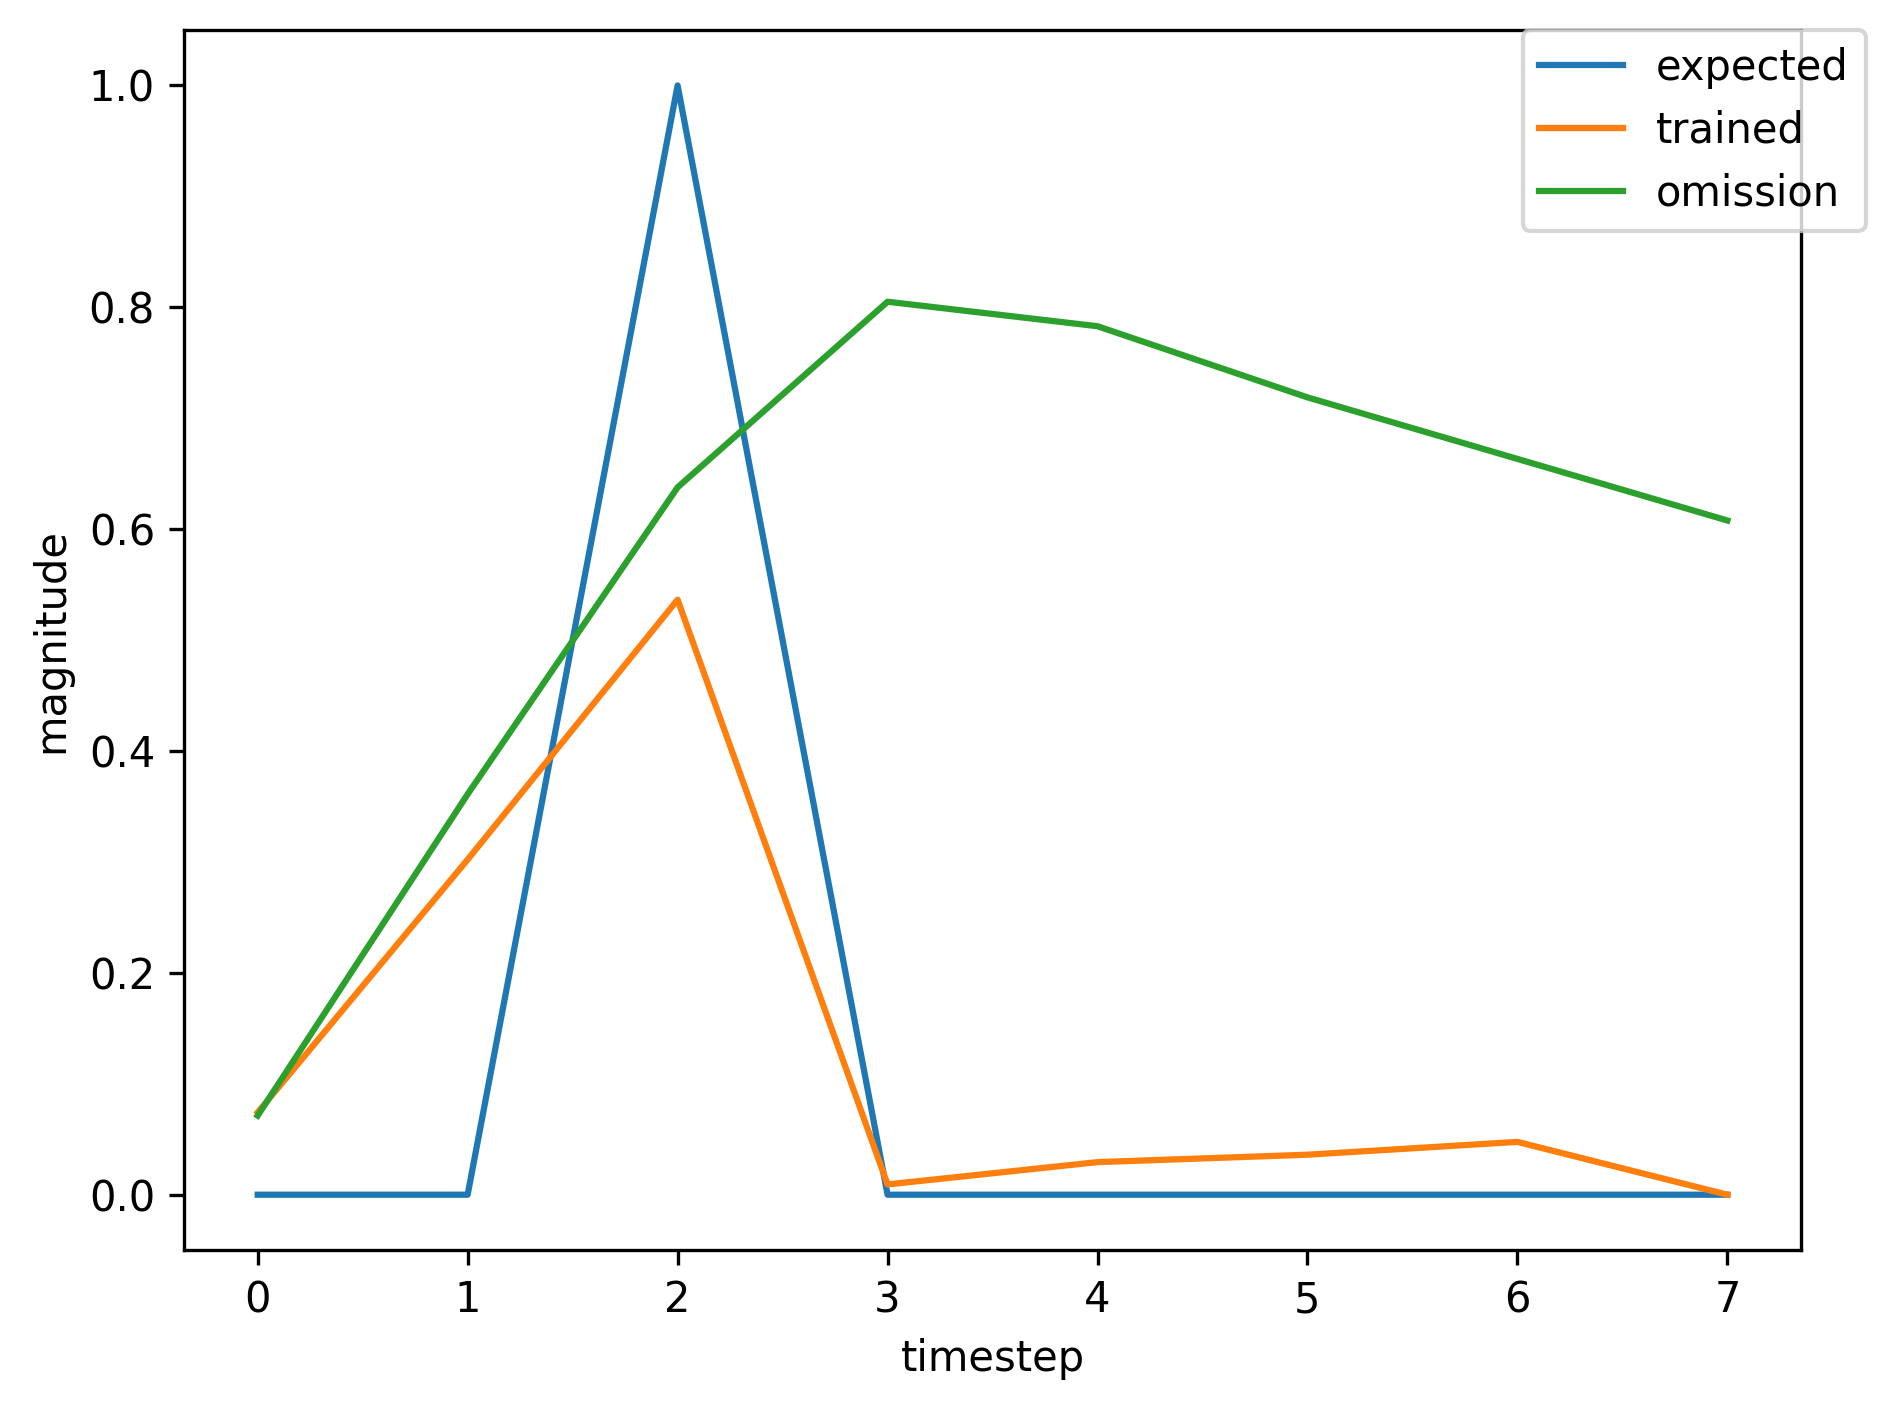

The data file committed next to this chart (first rows):
, input, expected_output, network_output
0, 1.0, 0, 0.1853
1, 0.0, 0, 0.6107
2, 2.0, 1, 0.7221
3, 0.0, 0, 0.02246
4, 0.0, 0, 0.0306
5, 0.0, 0, 0.02776
6, 0.0, 0, 0.03979
7, 0.0, 0, 0.06002
8, 1.0, 0, 0.0633
9, 0.0, 0, 0.2563
10, 2.0, 1, 0.4788
11, 0.0, 0, 0.008477
12, 0.0, 0, 0.02998
13, 0.0, 0, 0.03969
14, 0.0, 0, 0.05192
15, 1.0, 0, 0.07757
16, 0.0, 0, 0.3897
17, 2.0, 1, 0.6578
18, 0.0, 0, 0.01375
19, 0.0, 0, 0.03028
20, 0.0, 0, 0.03206
21, 0.0, 0, 0.04314
22, 0.0, 0, 0.06538
23, 1.0, 0, 0.06942
24, 0.0, 0, 0.2842
25, 2.0, 1, 0.5168
26, 0.0, 0, 0.008964
27, 0.0, 0, 0.02962
28, 0.0, 0, 0.03733
29, 0.0, 0, 0.04901
30, 0.0, 0, 0.07333
31, 1.0, 0, 0.07767
32, 0.0, 0, 0.3165
33, 2.0, 1, 0.5521
34, 0.0, 0, 0.00957
35, 0.0, 0, 0.02919
36, 0.0, 0, 0.03513
37, 1.0, 0, 0.04663
38, 0.0, 0, 0.3069
39, 2.0, 1, 0.6331
40, 0.0, 0, 0.01262
41, 0.0, 0, 0.03198
42, 0.0, 0, 0.03596
43, 0.0, 0, 0.04608
44, 0.0, 0, 0.07008
45, 1.0, 0, 0.07506
46, 0.0, 0, 0.3096
47, 2.0, 1, 0.5474
48, 0.0, 0, 0.009484
49, 0.0, 0, 0.02932
50, 0.0, 0, 0.03554
51, 0.0, 0, 0.04702
52, 0.0, 0, 0.07048
53, 1.0, 0, 0.07448
54, 0.0, 0, 0.3035
55, 2.0, 1, 0.538
56, 0.0, 0, 0.009304
57, 0.0, 0, 0.02935
58, 0.0, 0, 0.03597
59, 1.0, 0, 0.04752
... 309 more rows
